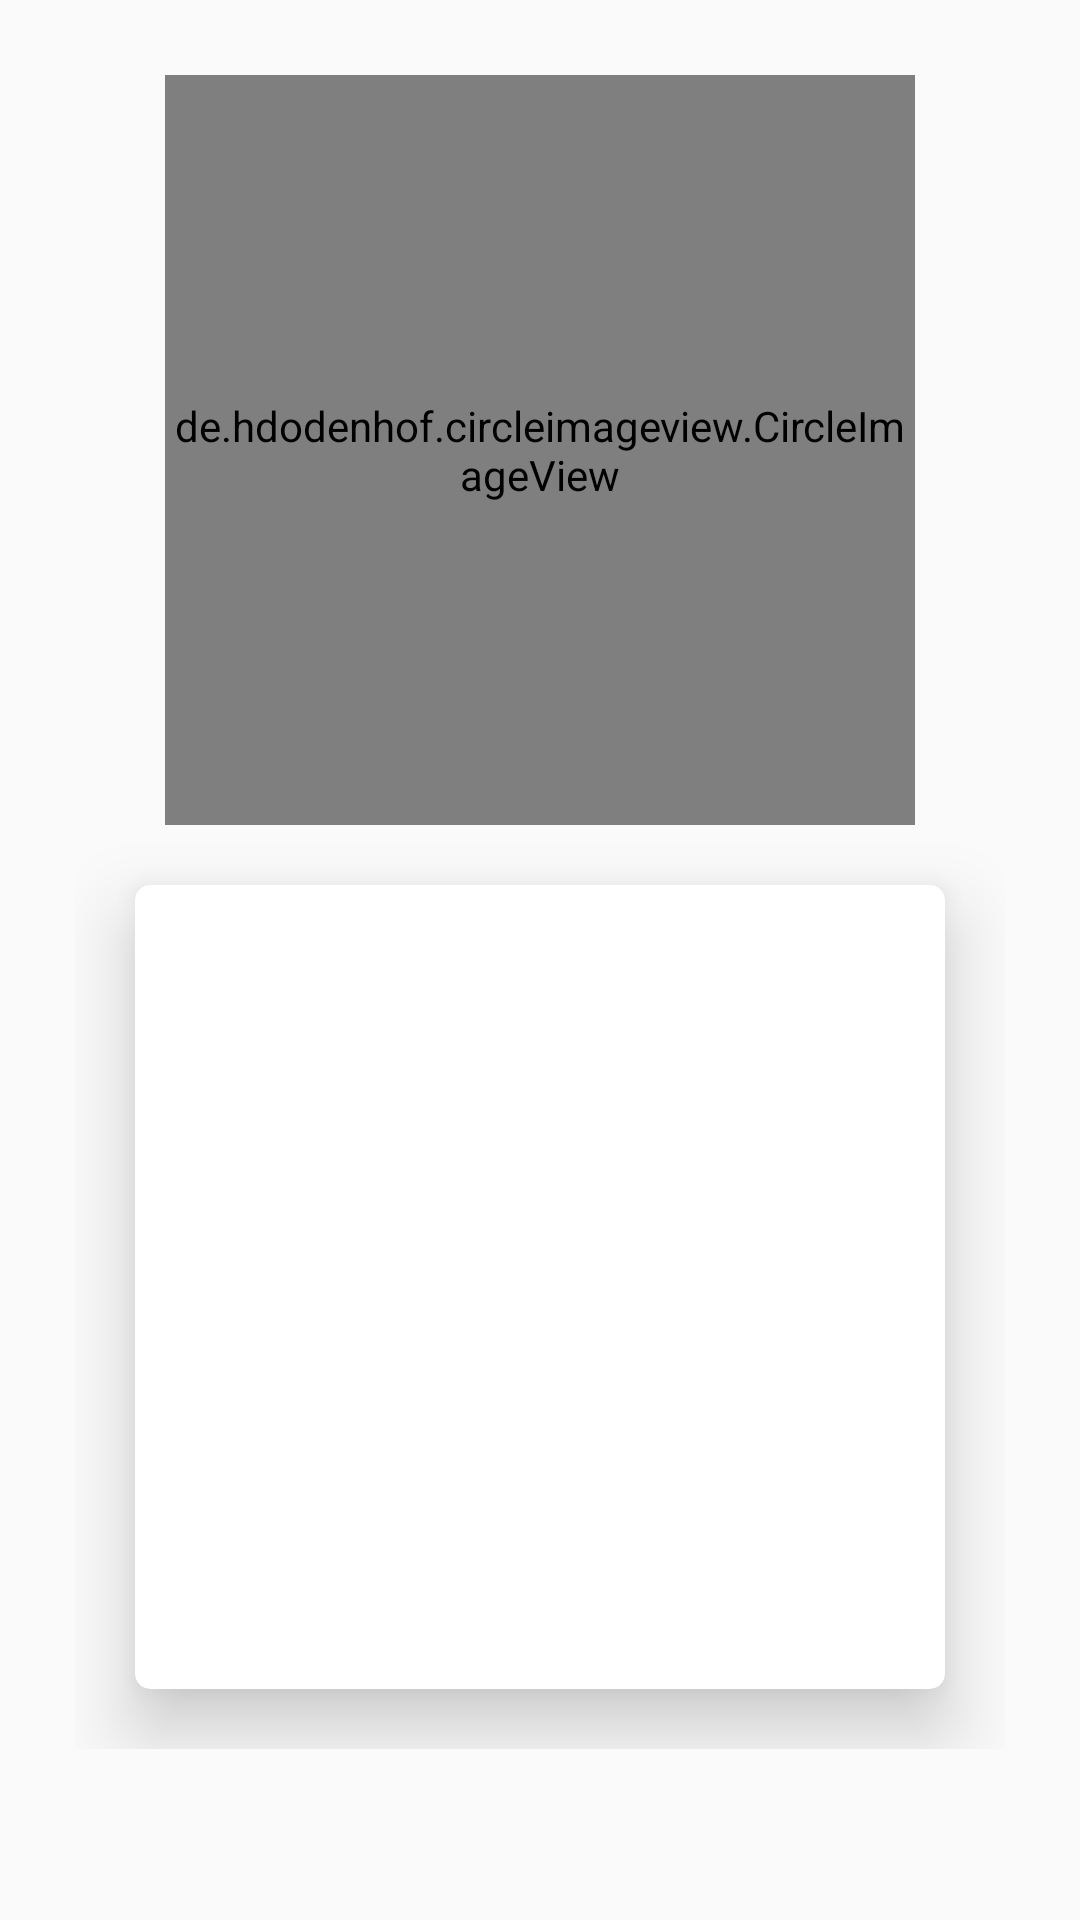

Reconstruct the res/layout file that produces this screen, plus the resources it refers to.
<!-- AndroidManifest.xml: application theme AppTheme -->
<!-- res/layout/activity_my_profile.xml -->
<?xml version="1.0" encoding="utf-8"?>

<ScrollView xmlns:android="http://schemas.android.com/apk/res/android"
    xmlns:app="http://schemas.android.com/apk/res-auto"
    xmlns:tools="http://schemas.android.com/tools"
    android:layout_width="match_parent"
    android:layout_height="match_parent"
    tools:context=".profile.MyProfile">



    <LinearLayout
        android:layout_width="match_parent"
        android:layout_height="match_parent"
        android:orientation="vertical"
        android:layout_margin="25dp">

        <de.hdodenhof.circleimageview.CircleImageView
            android:id="@+id/myProfile_CircleIV"
            android:layout_width="250dp"
            android:layout_height="250dp"
            android:background="@drawable/profile"
            android:layout_gravity="center"/>

        <androidx.cardview.widget.CardView
            android:layout_width="match_parent"
            android:layout_margin="20dp"
            app:cardElevation="15dp"
            app:cardCornerRadius="5dp"
            android:layout_height="wrap_content">

            <LinearLayout
                android:layout_margin="20dp"
                android:layout_width="match_parent"
                android:layout_height="match_parent"
                android:orientation="vertical">


                <TextView
                    android:id="@+id/myProfile_nameTv"
                    android:layout_width="match_parent"
                    android:layout_height="wrap_content"/>

                <TextView
                    android:id="@+id/myProfile_fatherNameTv"
                    android:layout_width="match_parent"
                    android:layout_height="wrap_content"/>

                <TextView
                    android:id="@+id/myProfile_motherNameTv"
                    android:layout_width="match_parent"
                    android:layout_height="wrap_content"/>

                <TextView
                    android:id="@+id/myProfile_contactTv"
                    android:layout_width="match_parent"
                    android:layout_height="wrap_content"/>

                <TextView
                    android:id="@+id/myProfile_nidTv"
                    android:layout_width="match_parent"
                    android:layout_height="wrap_content"/>

                <TextView
                    android:id="@+id/myProfile_mailTv"
                    android:layout_width="match_parent"
                    android:layout_height="wrap_content"/>

                <TextView
                    android:id="@+id/myProfile_preAddTv"
                    android:layout_width="match_parent"
                    android:layout_height="wrap_content"/>

                <TextView
                    android:id="@+id/myProfile_perAddTv"
                    android:layout_width="match_parent"
                    android:layout_height="wrap_content"/>

                <TextView
                    android:id="@+id/myProfile_cvLinkTv"
                    android:layout_width="match_parent"
                    android:layout_height="wrap_content"/>

                <TextView
                    android:id="@+id/vmyProfile_siteNameTv"
                    android:layout_width="match_parent"
                    android:layout_height="wrap_content"/>
                <TextView
                    android:id="@+id/myProfile_siteIDTv"
                    android:layout_width="match_parent"
                    android:layout_height="wrap_content"/>
                <TextView
                    android:id="@+id/myProfile_typeTv"
                    android:layout_width="match_parent"
                    android:layout_height="wrap_content"/>
            </LinearLayout>

        </androidx.cardview.widget.CardView>



    </LinearLayout>


</ScrollView>
<!-- resources referenced by this layout -->
<resources>
  <!-- drawable profile: png bitmap (drawable-v24, 15419 bytes) -->
  <style name="AppTheme" parent="Theme.MaterialComponents.DayNight.Bridge">
          
          <item name="colorPrimary">#FFFFFF</item>
          <item name="colorPrimaryDark">#66483767</item>
          <item name="colorAccent">#E91E63</item>
  
          <item name="android:textColor">#C6272424</item>
      </style>
</resources>
